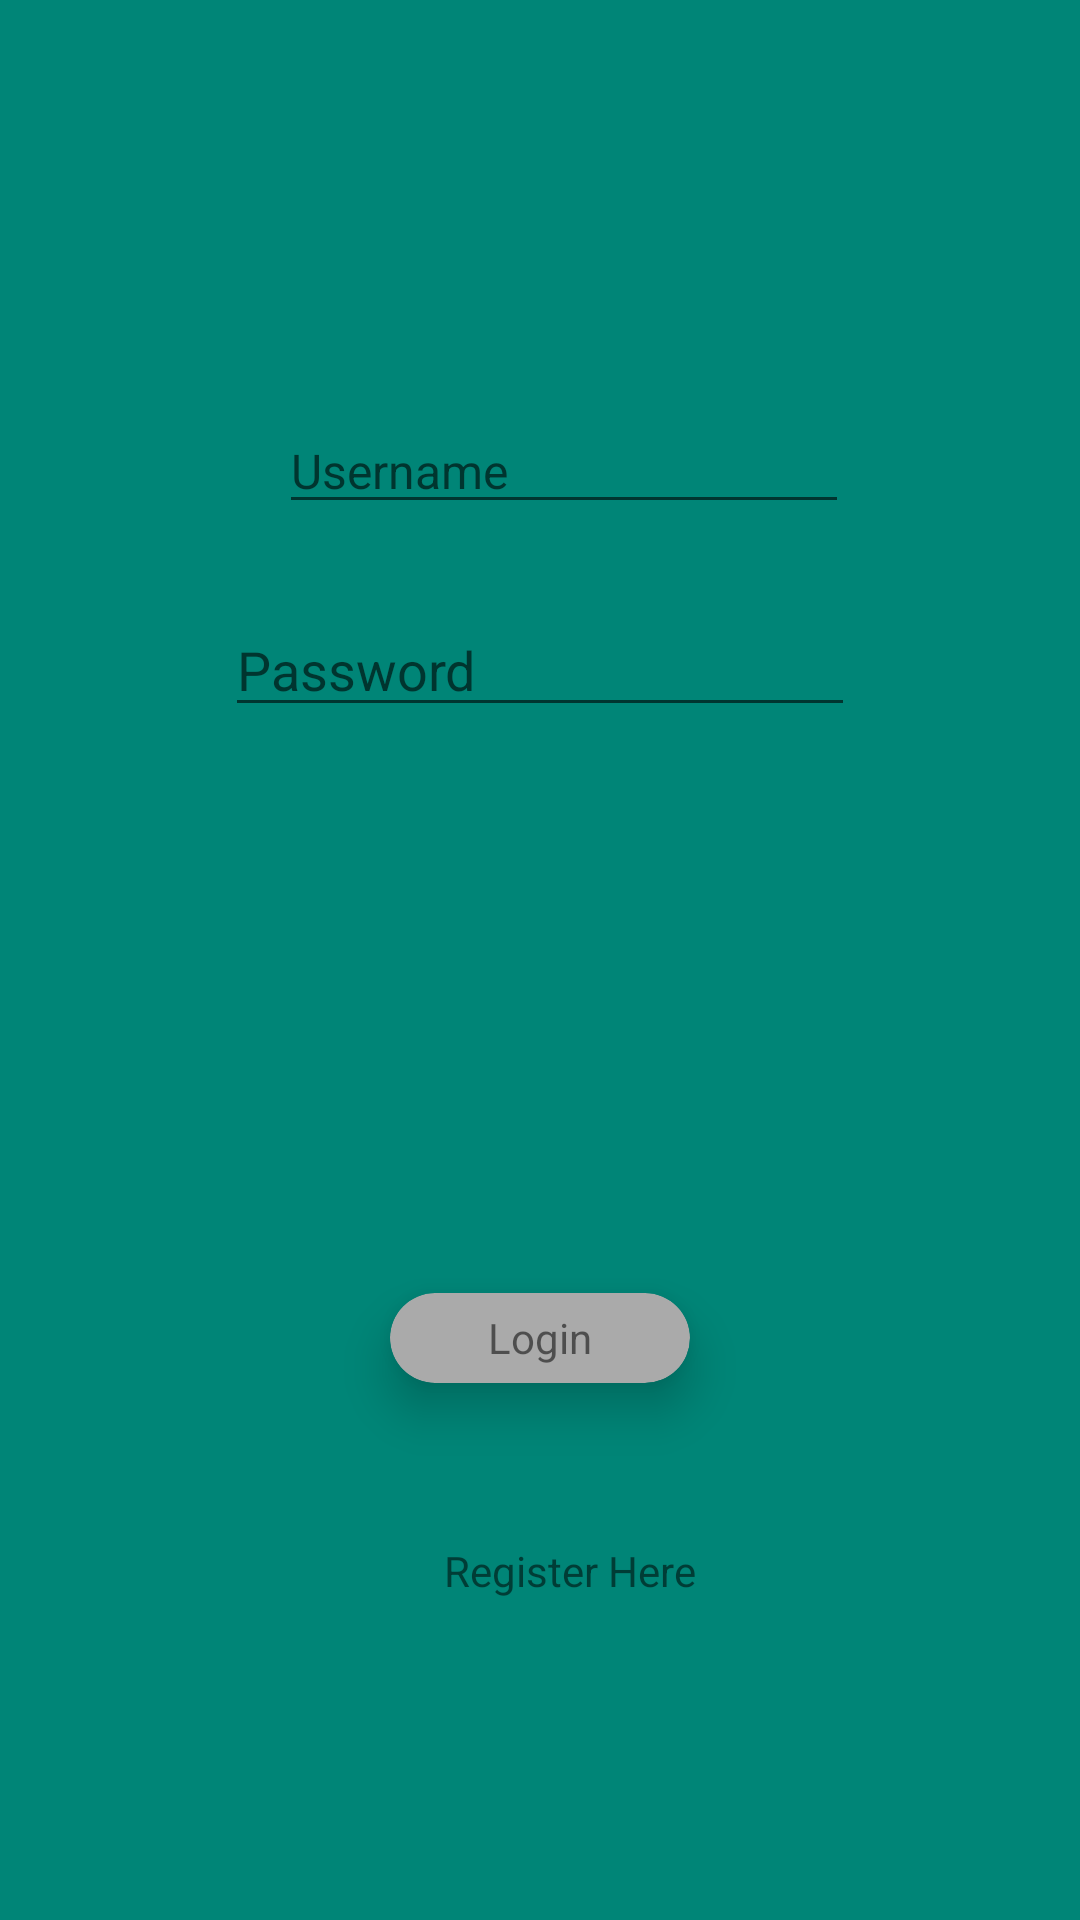

Here is an Android app screen rendered from its layout file. Give the layout XML and the strings, colors and styles it references.
<!-- AndroidManifest.xml: application theme AppTheme -->
<!-- res/layout/activity_main.xml -->
<?xml version="1.0" encoding="utf-8"?>
<RelativeLayout xmlns:android="http://schemas.android.com/apk/res/android"
    xmlns:app="http://schemas.android.com/apk/res-auto"
    xmlns:tools="http://schemas.android.com/tools"
    android:id="@+id/container"
    android:layout_width="match_parent"
    android:layout_height="match_parent"
    android:background="@color/colorPrimary"
    tools:context=".MainActivity">

    <EditText
        android:id="@+id/editText2"
        android:layout_width="wrap_content"
        android:layout_height="wrap_content"
        android:layout_alignParentStart="true"
        android:layout_alignParentTop="true"
        android:layout_marginStart="93dp"
        android:layout_marginTop="136dp"
        android:ems="10"
        android:hint="@string/username"
        android:autofillHints="@string/username"
        android:inputType="textPersonName"
        android:drawableStart="@drawable/ic_action_user"
        android:textSize="16dp" />

    <EditText
        android:id="@+id/editText3"
        android:layout_width="wrap_content"
        android:layout_height="wrap_content"
        android:layout_alignParentTop="true"
        android:layout_centerHorizontal="true"
        android:layout_marginTop="201dp"
        android:drawableStart="@drawable/ic_action_pass"
        android:ems="10"
        android:hint="@string/password"
        android:autofillHints="@string/password"
        android:inputType="textPassword" />

    <android.support.v7.widget.CardView
        android:layout_width="100dp"
        android:layout_height="30dp"
        android:layout_alignParentBottom="true"
        android:layout_centerHorizontal="true"
        android:layout_marginBottom="179dp"
        app:cardCornerRadius="15dp"
        app:cardElevation="10dp"
        app:cardBackgroundColor="@android:color/darker_gray" >

        <RelativeLayout
            android:layout_width="match_parent"
            android:layout_height="match_parent">

            <TextView
                android:id="@+id/textView"
                android:layout_width="wrap_content"
                android:layout_height="wrap_content"
                android:text="Login"

                android:layout_centerInParent="true"/>
        </RelativeLayout>
    </android.support.v7.widget.CardView>

    <TextView
        android:id="@+id/textView2"
        android:layout_width="wrap_content"
        android:layout_height="wrap_content"
        android:layout_alignParentStart="true"
        android:layout_alignParentBottom="true"
        android:layout_marginStart="148dp"
        android:layout_marginBottom="107dp"
        android:text="Register Here" />
</RelativeLayout>
<!-- resources referenced by this layout -->
<resources>
  <color name="colorPrimary">#008577</color>
  <string name="password">Password</string>
  <string name="username">Username</string>
  <style name="AppTheme" parent="Theme.AppCompat.Light.DarkActionBar">
          
          <item name="colorPrimary">@color/colorPrimary</item>
          <item name="colorPrimaryDark">@color/colorPrimaryDark</item>
          <item name="colorAccent">@color/colorAccent</item>
      </style>
  <color name="colorPrimaryDark">#00574B</color>
  <color name="colorAccent">#D81B60</color>
</resources>
